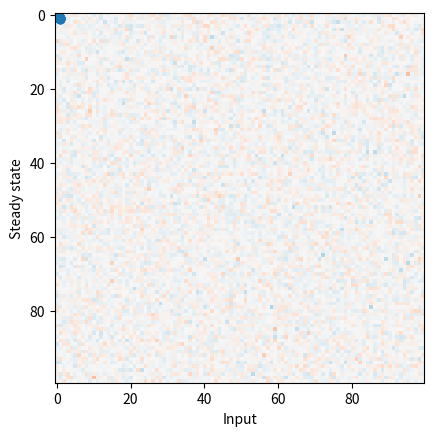

Reproduce this figure in Python.
#!/usr/bin/env python3
# -*- coding: utf-8 -*-
"""
Created on Mon Jan 10 16:56:16 2022

[redacted]
"""
import numpy as np
from  matplotlib import colors
import matplotlib.pyplot as plt
import scipy.linalg as linalg
import scipy.integrate as integrate



class LinearRecurrentNetwork:
    def __init__(self,
              W_connect ,
              tau_neur=1,
              sym=True):
        self.W_connect=W_connect
        self.Nneuron = self.W_connect.shape[0]
        #calc eigvals
        if sym:
            eigvals, eigvecs = linalg.eigh(self.W_connect)
        else:
            eigvals, eigvecs = linalg.eig(self.W_connect, left=True, right=False)
        self.eigvals = eigvals
        self.eigvecs = eigvecs

        self.tau_r = tau_neur
        self.timescales=1-self.eigvals

        self.Interaction_mat =linalg.inv(np.eye(self.Nneuron)-self.W_connect)

    def overlap_x_ev(self,x):
        assert x.shape[-1]==self.eigvecs.shape[0]
        return np.dot(x, self.eigvecs)

    def steady_state(self,input_h):
        overlap_input = self.overlap_x_ev(input_h)
        prefac_ev= overlap_input/self.timescales
        act_ev= prefac_ev[None,:]*self.eigvecs
        return np.sum(act_ev, axis=-1)

    def res_Input_mat(self, input_M):
        assert input_M.shape[0]==self.Nneuron
        assert len(input_M.shape)==2
        return self.Interaction_mat @ input_M

    def time_resolved_sol(self, input_h, t, start_act=None):
        #still static input
        if start_act is None:
            start_act=np.zeros(self.Nneuron)
        overlap_start_a=self.overlap_x_ev(start_act)
        time_amplitude_start = np.exp(-t*self.timescales/self.tau_r)
        prefac_start = overlap_start_a*time_amplitude_start

        overlap_input = self.overlap_x_ev(input_h)
        time_amplitude_input= 1- np.exp(-t*self.timescales/self.tau_r)
        prefac_input = overlap_input*time_amplitude_input/self.timescales
        act_ev=(prefac_input+prefac_start)[None,:]*self.eigvecs
        return np.sum(act_ev, axis=-1)

    def sol_time_dependentinput(self, input_h_history,
                                  dt=0.1, start_act=None):
        if start_act is None:
            start_act=np.zeros(self.Nneuron)

        assert input_h_history.shape[-1]==len(self.eigvecs)
        Nsteps=input_h_history.shape[0]
        times = np.arange(0,Nsteps)*dt
        t=times[-1]

        #decay of initial
        overlap_startA=self.overlap_x_ev(start_act)
        time_amplitude_start = np.exp(-t*self.timescales/self.tau_r)
        prefac_start = overlap_startA*time_amplitude_start

        #integral
        overlap_inputs = self.overlap_x_ev(input_h_history)
        exponent=np.asarray((times[:,None]-t)*self.timescales[None,:]/self.tau_r,
                      dtype=np.float128)
        kernel_integral=np.exp(exponent)
        y_integrate= kernel_integral*overlap_inputs
        res_integral = integrate.simpson(y=y_integrate, dx=dt, axis=0)


        #time_amplitude_input=np.exp(-t*self.timescales/self.tau_r)/self.tau_r
        time_amplitude_input=1  #factor -t in integral to prevent overflow
        prefac_input = time_amplitude_input*res_integral
        act_ev=(prefac_input+prefac_start)[None,:]*self.eigvecs

        return np.sum(act_ev, axis=-1)

    def sol_Input_depT(self, input_h_history,
                     dt=0.1, start_act=None,
                     Nsteps=None):
        if start_act is None:
            start_act=np.zeros(self.Nneuron)

        assert input_h_history.shape[-1]==len(self.eigvecs)
        if input_h_history.shape[0]>1:
            Nsteps=input_h_history.shape[0]
        else:
            Nsteps=int(1e3)

        res=[]
        print(Nsteps)
        for istep in range(Nsteps-1):
            act=self.sol_time_dependentinput(input_h_history[:istep+1],
                                           dt=dt, start_act=start_act)
            res.append(act)
        return np.asarray(res)

    def time_dep_input_dW(self, input_h_mean,
                       dt=0.1, T=100, sigma=1,
                       start_act=None, seed=None):
        if start_act is None:
            #start_act=np.zeros(self.Nneuron)
            start_act=self.steady_state(input_h_mean)

        num_steps = int(T/dt)
        sqrtdt=np.sqrt(dt)
        rng = np.random.default_rng(seed=seed)

        res = []

        res.append(start_act)
        #RK like [AJ Roberts, aXriv, 2012]
        # for istep in range(num_steps):
        #     act_t= np.copy(res[-1])

        #     S = np.random.rand(self.Nneuron)
        #     S[S>=0.5]=1
        #     S[S<0.5]=-1
        #     dW=sqrtdt*rng.normal(size=self.Nneuron)
        #     K1 =  dt*(-self.tau_r*act_t + input_h_mean +
        #             self.W_connect @ act_t )  + sigma*(dW-sqrtdt*S)
        #     K12 = act_t + K1
        #     K2 = dt*(-self.tau_r*K12 + input_h_mean +
        #             self.W_connect @ K12   )  + sigma*(dW+sqrtdt*S)
        #     act_new = act_t + 0.5*(K1+K2)
        #     res.append(act_new)

        #Euler-Maruyame
        for istep in range(num_steps):
            act_t= np.copy(res[-1])


            dW=sqrtdt*rng.normal(size=self.Nneuron)
            K1 =  dt*(-self.tau_r*act_t + input_h_mean +
                    self.W_connect @ act_t )  + sigma*(dW)

            act_new = act_t + K1
            res.append(act_new)

        return np.asarray(res)


    def time_dep_input_dW_color(self, input_h_mean,
                       dt=0.1, T=100, sigma=1,
                       start_act=None, seed=None,
                       cov_noise = None):
        if start_act is None:
            #start_act=np.zeros(self.Nneuron)
            start_act=self.steady_state(input_h_mean)
        if cov_noise is None:
            cov_noise=np.eye(self.Nneuron)

        num_steps = int(T/dt)
        sqrtdt=np.sqrt(dt)
        rng = np.random.default_rng(seed=seed)

        res = []

        res.append(start_act)
        #Euler-Maruyama
        for istep in range(num_steps):
            act_t= np.copy(res[-1])


            dW=sqrtdt*rng.multivariate_normal(mean=np.zeros(self.Nneuron),
                                              cov=cov_noise)
            K1 =  dt*(-self.tau_r*act_t + input_h_mean +
                    self.W_connect @ act_t )  + sigma*(dW)

            act_new = act_t + K1
            res.append(act_new)

        return np.asarray(res)

    def transform_sigma_input(self, sigma_in):
        return self.Interaction_mat @ sigma_in @ self.Interaction_mat.T


class W_recurrent:
    def __init__(self,
            N_neurons,
            mean_W=0.5,
            std_W=1,
            mode="random_normal",
            norm=0.01,):
        self.N_neurons=N_neurons
        self._init_connectivity(mean_W, std_W,mode)
        self.normalize_connectivity(norm)

    def _init_connectivity(self, mean, std, mode):
        if "random_normal" in mode:
            self.connectivity = (np.random.randn(self.N_neurons, self.N_neurons)*std)+mean

    def normalize_connectivity(self, norm ):
        current_norm = self.calc_norm()
        self.connectivity *= norm/current_norm

    def calc_norm(self, W=None):
        if W is None:
            W=self.connectivity
        return np.sqrt(np.sum(np.square(W)))

    def calc_EigvalMax(self, W=None):
        if W is None:
            W=self.connectivity
        return np.max(linalg.eigvals(W).imag)

    #plot W
    def plot_connectivity(self, W=None, returnim=False):
        if W is None:
            W=self.connectivity
        vmin=np.min(W)
        fig=plt.figure()
        if vmin<0:
            plt.imshow(W,
                 norm=colors.TwoSlopeNorm(0, vmin=vmin, vmax=np.max(W)),
                 cmap="RdBu_r", interpolation='none')
        else:
            plt.imshow(W,vmin=0,
                 cmap="Reds", interpolation='none')
        plt.colorbar()
        if returnim: return fig

def create_W(n_neuron,
             mean_connect,
             spectral_bound=0.99,
             symmetric=True,
             var_conn=1,
             seed=1):

    rng = np.random.default_rng(seed=seed)
    w_connect=rng.normal(mean_connect, scale=var_conn/np.sqrt(n_neuron),
                      size=(n_neuron, n_neuron))
    if symmetric:
        w_connect= w_connect + w_connect.T
        w_connect -= np.mean(w_connect)
        w_connect /= np.std(w_connect)
        w_connect *= var_conn/np.sqrt(n_neuron)
        w_connect += mean_connect

    eig=linalg.eigvals(w_connect)
    max_eig=np.max(eig.real)
    w_connect = w_connect/max_eig*spectral_bound
    return w_connect

def create_W_v2(n_neuron,
             mean_connect=0,
             spectral_bound=0.99,
             symmetric=True,
             exc_proportion=0.8,
             seed=1):
    w_inhib=1
    w_exc = mean_connect/(n_neuron*exc_proportion) + w_inhib*(
        1-exc_proportion)/exc_proportion
    print(w_inhib, w_exc)

    rng = np.random.default_rng(seed=seed)
    w_ident=rng.random(size=(n_neuron, n_neuron))
    w_ident[np.triu_indices(n_neuron, k=1)]= w_ident.T[np.triu_indices(n_neuron, k=1)]

    w_connect = np.empty_like(w_ident)*np.nan
    w_connect[w_ident<exc_proportion]=w_exc
    w_connect[w_ident>=exc_proportion]=-1*w_inhib
    print(w_connect.mean(), np.sum(w_connect<0)/n_neuron**2)

    eig=linalg.eigvals(w_connect)
    max_eig=np.max(eig.real)
    w_connect = w_connect/max_eig*spectral_bound
    return w_connect

#%%
if __name__ == '__main__':
    #get W
    Nneuron=100
    W_inst = W_recurrent(Nneuron,
                         mean_W=0.0, std_W=10,
                         norm=0.8)
    W_rec = W_inst.connectivity

    #create network instance
    nn_rec = LinearRecurrentNetwork(
        W_rec,
        )

    #create input
    input_alpha = np.random.rand(Nneuron)
    steady_state=nn_rec.steady_state(input_alpha)


    plt.scatter(input_alpha, steady_state)
    plt.xlabel("Input")
    plt.ylabel("Steady state")
    plt.show()

    plt.imshow(W_rec, cmap='RdBu_r', vmin=-0.1, vmax=0.1)
    plt.show()



